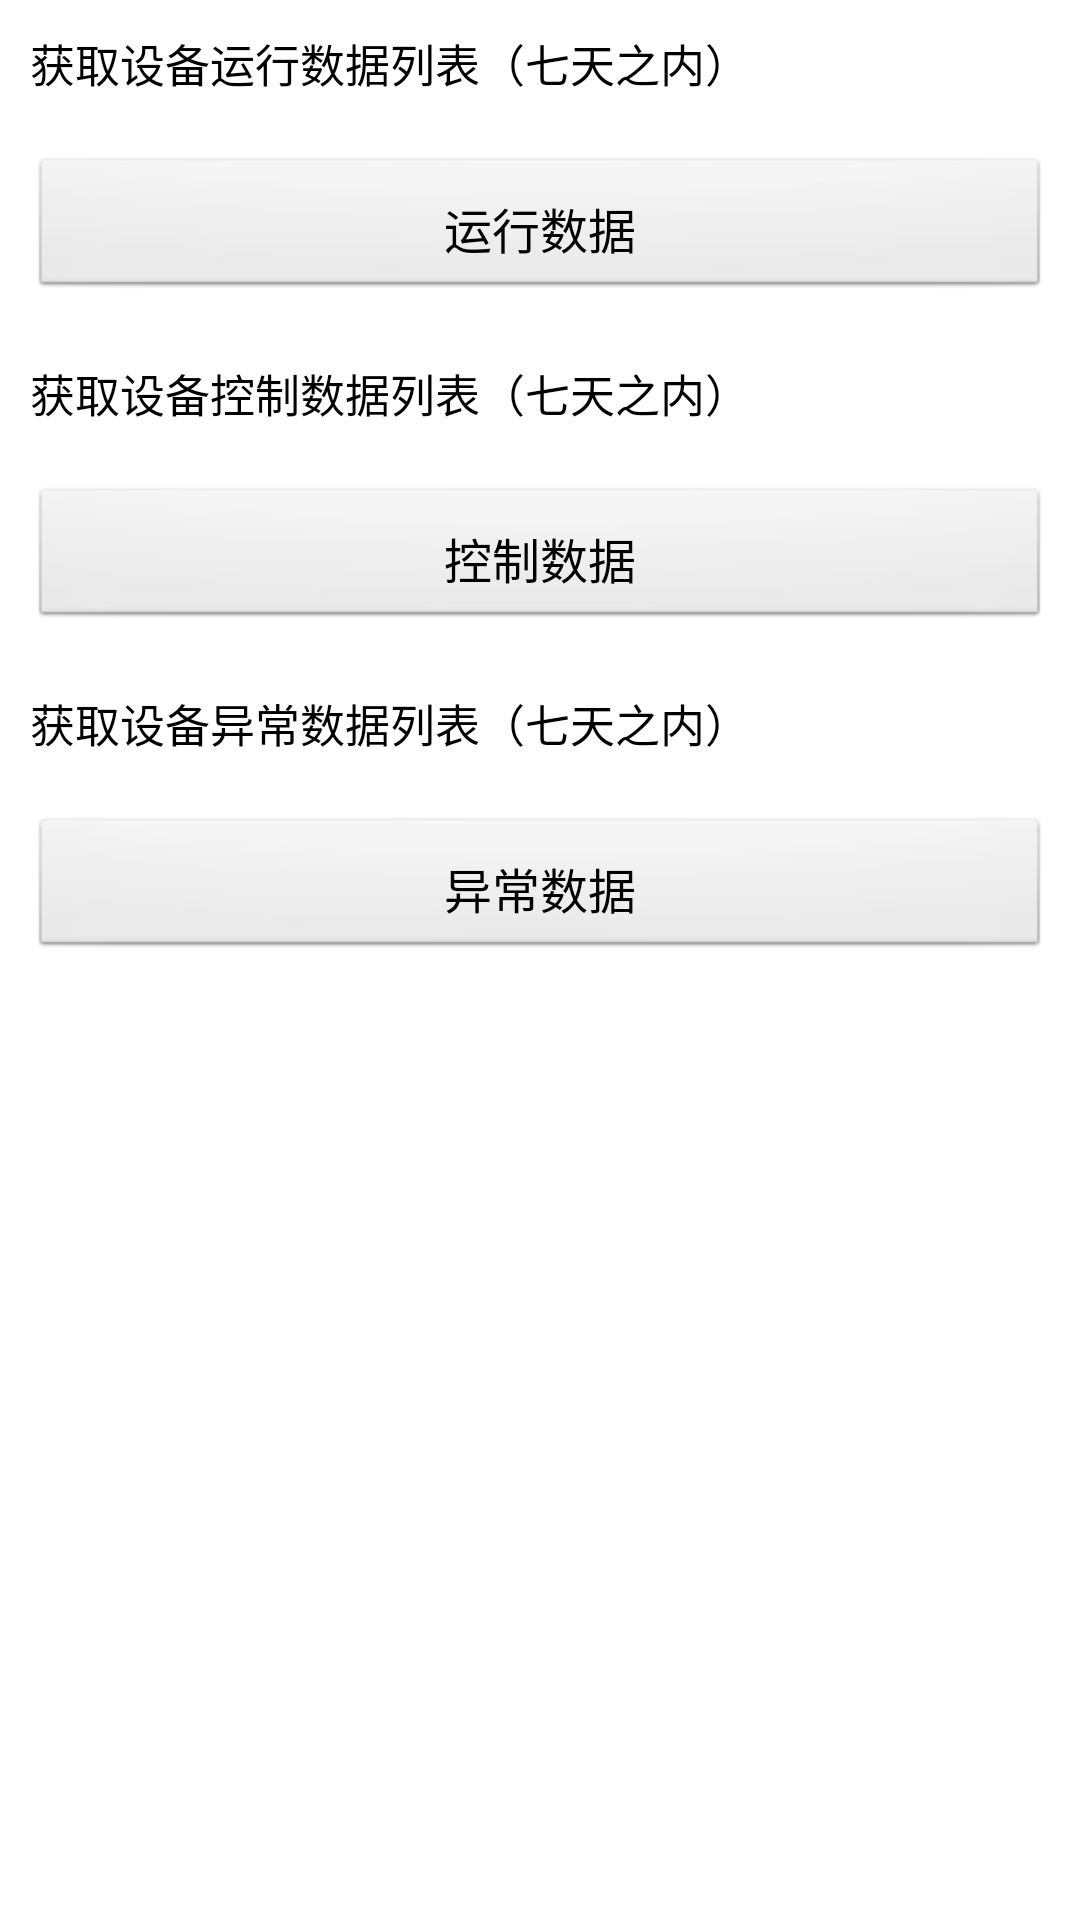

Write the Android layout XML for this screen, with the resource values it uses.
<!-- AndroidManifest.xml: application theme AppTheme -->
<!-- res/layout/activity_device_data_histroy.xml -->
<?xml version="1.0" encoding="utf-8"?>
<ScrollView xmlns:android="http://schemas.android.com/apk/res/android"

    android:layout_width="match_parent"
    android:layout_height="match_parent"
    android:background="@color/white"
    android:orientation="vertical"
    android:scrollbars="none">

    <LinearLayout
        android:layout_width="match_parent"
        android:layout_height="wrap_content"
        android:orientation="vertical">

        <TextView
            android:layout_width="match_parent"
            android:layout_height="wrap_content"
            android:layout_margin="10dp"
            style="@style/Style.Text.Tag.Tip"
            android:text="@string/data_histroy_run"
            />

        <Button
            android:id="@+id/data_histroy_run"
            style="@android:style/Widget.Button"
            android:layout_width="match_parent"
            android:layout_height="wrap_content"
            android:layout_margin="10dp"
            android:padding="10dp"
            android:text="@string/btn_data_histroy_run"
            android:textSize="16sp" />

        <TextView
            android:layout_width="match_parent"
            android:layout_height="wrap_content"
            android:layout_margin="10dp"
            style="@style/Style.Text.Tag.Tip"
            android:text="@string/data_histroy_config" />

        <Button
            android:id="@+id/data_histroy_config"
            style="@android:style/Widget.Button"
            android:layout_width="match_parent"
            android:layout_height="wrap_content"
            android:layout_margin="10dp"
            android:padding="10dp"
            android:text="@string/btn_data_histroy_config"
            android:textSize="16sp" />

        <TextView
            android:layout_width="match_parent"
            android:layout_height="wrap_content"
            android:layout_margin="10dp"
            style="@style/Style.Text.Tag.Tip"
            android:text="@string/data_histroy_error" />

        <Button
            android:id="@+id/data_histroy_error"
            style="@android:style/Widget.Button"
            android:layout_width="match_parent"
            android:layout_height="wrap_content"
            android:layout_margin="10dp"
            android:padding="10dp"
            android:text="@string/btn_data_histroy_error"
            android:textSize="16sp" />



    </LinearLayout>


</ScrollView>
<!-- resources referenced by this layout -->
<resources>
  <color name="white">#ffffff</color>
  <string name="btn_data_histroy_config">控制数据</string>
  <string name="btn_data_histroy_error">异常数据</string>
  <string name="btn_data_histroy_run">运行数据</string>
  <string name="data_histroy_config">获取设备控制数据列表（七天之内）</string>
  <string name="data_histroy_error">获取设备异常数据列表（七天之内）</string>
  <string name="data_histroy_run">获取设备运行数据列表（七天之内）</string>
  <style name="Style.Text.Tag.Tip" parent="">
          <item name="android:textSize">@dimen/common_textsize_xmiddle</item>
          <item name="android:textColor">@color/color1</item>
      </style>
  <style name="AppTheme" parent="Theme.AppCompat.Light.DarkActionBar">
          
          <item name="colorPrimary">@color/colorPrimary</item>
          <item name="colorPrimaryDark">@color/colorPrimaryDark</item>
          <item name="colorAccent">@color/colorAccent</item>
      </style>
  <dimen name="common_textsize_xmiddle">15sp</dimen>
  <color name="color1">#FF000000</color>
  <color name="colorPrimary">#3F51B5</color>
  <color name="colorPrimaryDark">#303F9F</color>
  <color name="colorAccent">#FF4081</color>
</resources>
